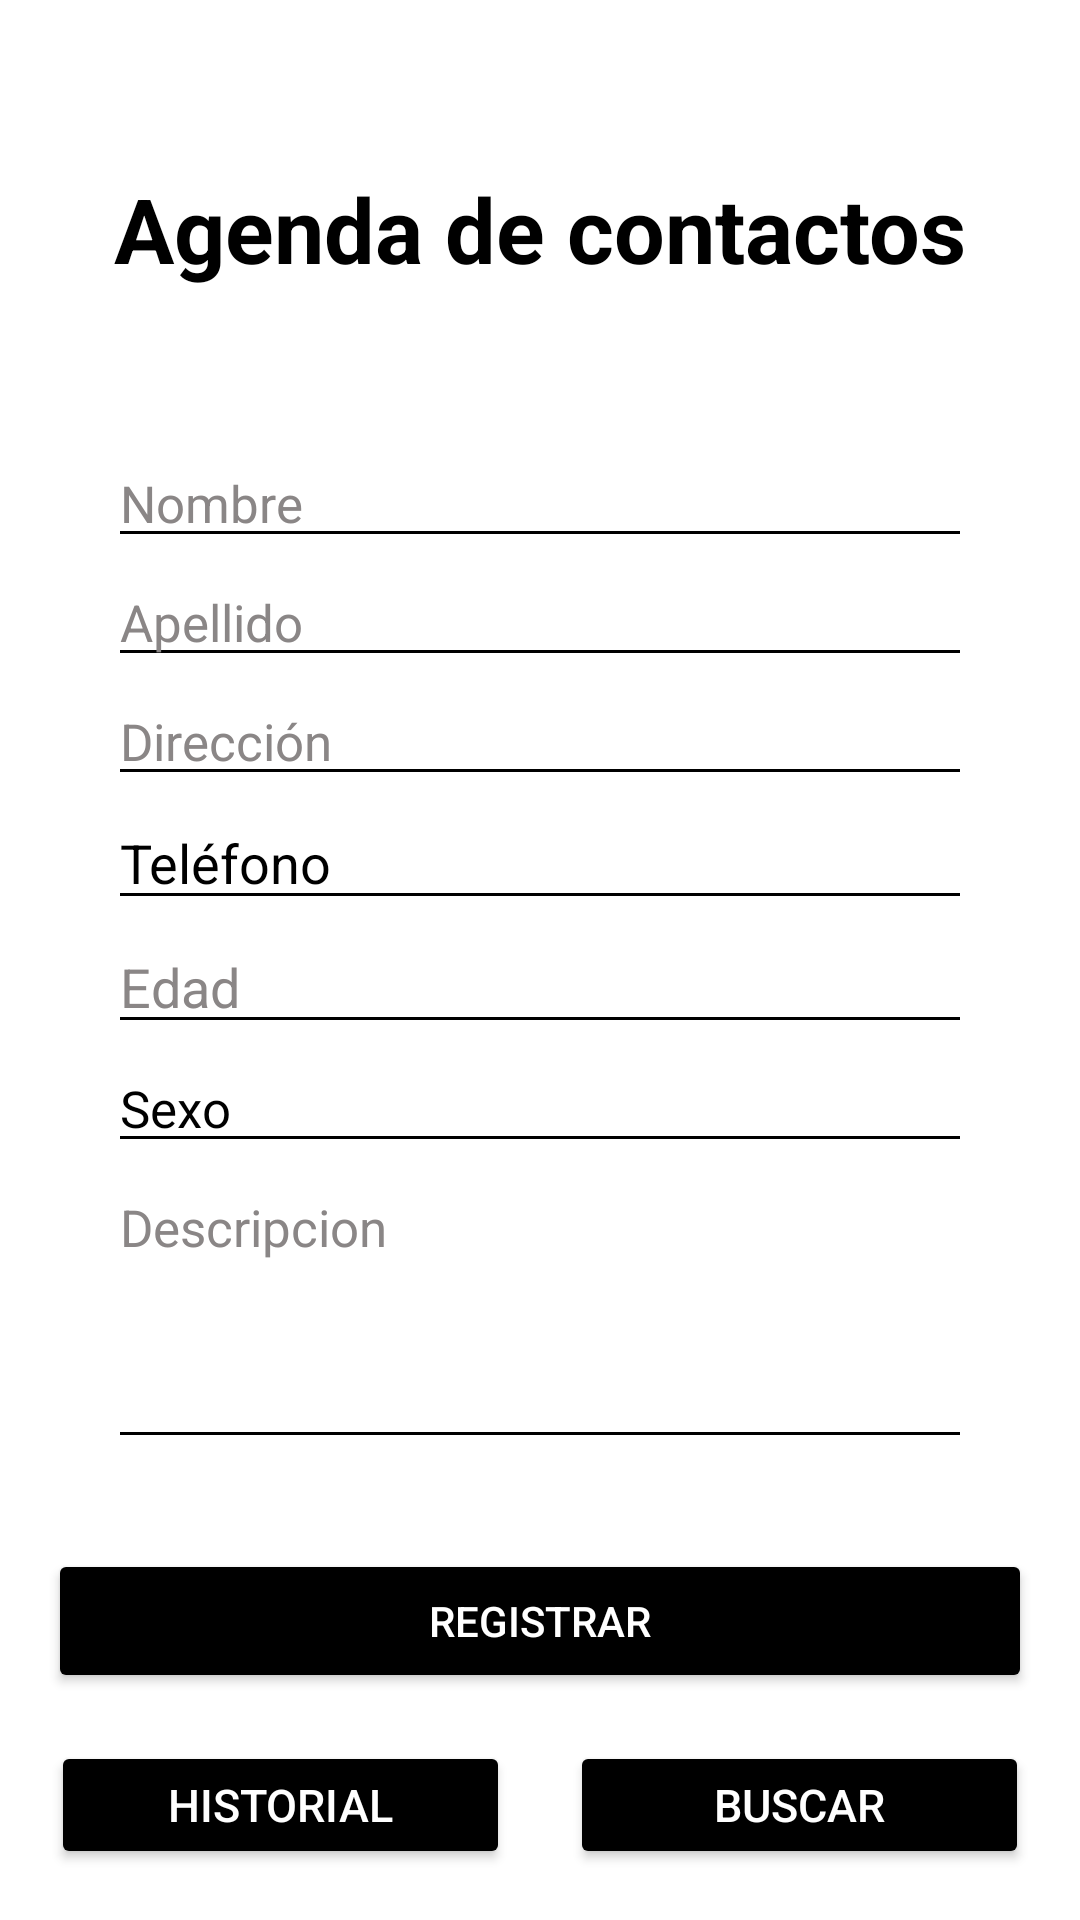

Layout XML and referenced resources for this Android screen:
<!-- AndroidManifest.xml: application theme Theme.Agenda_2 -->
<!-- res/layout/activity_main.xml -->
<?xml version="1.0" encoding="utf-8"?>
<LinearLayout xmlns:android="http://schemas.android.com/apk/res/android"
    xmlns:app="http://schemas.android.com/apk/res-auto"
    android:id="@+id/main"
    android:layout_width="match_parent"
    android:layout_height="match_parent"
    android:orientation="vertical"
    android:background="@color/white"
    android:padding="16dp">


    <TextView
        android:id="@+id/txtContactos"
        android:layout_width="wrap_content"
        android:layout_height="wrap_content"
        android:text="Agenda de contactos"

        android:textColor="@color/black"

        android:textSize="30sp"
        android:layout_marginTop="40dp"
        android:layout_gravity="center"
        android:textStyle="bold" />


    <LinearLayout
        android:id="@+id/layoutAgregar"
        android:layout_width="match_parent"
        android:layout_height="wrap_content"
        android:layout_marginTop="30dp"
        android:orientation="vertical"

        android:padding="20dp"
        android:visibility="visible">




        <EditText
            android:id="@+id/editNombre"
            android:layout_width="match_parent"
            android:layout_height="wrap_content"
            android:hint="Nombre"
            android:textSize="17sp"

            android:textColorHint="@color/gris"
            android:textColor="@color/black"
            android:backgroundTint="@color/black"


            />

        
        <EditText
            android:id="@+id/editApellido"
            android:layout_width="match_parent"
            android:layout_height="wrap_content"
            android:hint="Apellido"
            android:textSize="17sp"

            android:textColorHint="@color/gris"
            android:textColor="@color/black"
            android:backgroundTint="@color/black"


            />

        <EditText
            android:id="@+id/editDireccion"
            android:layout_width="match_parent"
            android:layout_height="wrap_content"
            android:hint="Dirección"
            android:textSize="17sp"

            android:textColorHint="@color/gris"
            android:textColor="@color/black"
            android:backgroundTint="@color/black"

            />

        <EditText
            android:id="@+id/editTelefono"
            android:layout_width="match_parent"
            android:layout_height="wrap_content"
            android:hint="Teléfono"
            android:inputType="phone"

            android:textColorHint="@color/black"
            android:textColor="@color/black"
            android:backgroundTint="@color/black"


            />

        <EditText
            android:id="@+id/editEdad"
            android:layout_width="match_parent"
            android:layout_height="wrap_content"
            android:hint="Edad"
            android:inputType="number"

            android:textColorHint="@color/gris"
            android:textColor="@color/black"
            android:backgroundTint="@color/black"

            />

        <EditText
            android:id="@+id/editSexo"
            android:layout_width="match_parent"
            android:layout_height="wrap_content"
            android:hint="Sexo"
            android:textSize="17sp"

            android:textColorHint="@color/black"
            android:textColor="@color/black"
            android:backgroundTint="@color/black"
            />


        <EditText
            android:id="@+id/editDescripcionContactos"
            android:layout_width="match_parent"
            android:layout_height="wrap_content"
            android:hint="Descripcion"
            android:textSize="17sp"
            android:minLines="4"
            android:gravity="top|start"


            android:textColorHint="@color/gris"
            android:textColor="@color/black"
            android:backgroundTint="@color/black"




            />
    </LinearLayout>




    
    <LinearLayout
        android:id="@+id/layoutBuscar"
        android:layout_width="match_parent"
        android:layout_height="wrap_content"
        android:orientation="vertical"
        android:padding="16dp"
        android:visibility="gone">

        <EditText
            android:id="@+id/editBuscar"
            android:hint="Escribe para buscar..."
            android:layout_width="match_parent"
            android:layout_height="wrap_content" />

        
        <Button
            android:id="@+id/btnMostrarTodos"
            android:layout_width="match_parent"
            android:layout_height="wrap_content"
            android:text="Mostrar todos"
            android:backgroundTint="#f5f4f0"
            android:layout_marginTop="8dp"
            android:layout_marginBottom="8dp"/>

        <TextView
            android:id="@+id/textResultados"
            android:layout_width="match_parent"
            android:layout_height="wrap_content"
            android:text="Aquí aparecerán los resultados"
            android:paddingTop="8dp" />
    </LinearLayout>

    
    <LinearLayout
        android:layout_width="match_parent"
        android:layout_height="0dp"
        android:layout_weight="1"
        android:orientation="vertical"
        android:padding="16dp"
        android:visibility="gone"
        android:id="@+id/layoutGuardadosContainer">

        <ScrollView
            android:id="@+id/layoutGuardados"
            android:layout_width="match_parent"
            android:layout_height="0dp"
            android:layout_weight="1">

            <LinearLayout
                android:id="@+id/contenedorGuardados"
                android:layout_width="match_parent"
                android:layout_height="wrap_content"
                android:orientation="vertical"/>
        </ScrollView>
    </LinearLayout>

    <Button
        android:id="@+id/btnGuardar"
        android:layout_width="match_parent"
        android:layout_height="wrap_content"
        android:layout_marginTop="10dp"


        android:layout_marginBottom="15dp"

        android:textColor="@color/white"
        android:backgroundTint="@color/black"
        android:text="Registrar" />


    <LinearLayout
        android:layout_width="match_parent"
        android:layout_height="wrap_content"
        android:orientation="horizontal"
        android:layout_margin="1dp">

        <Button
            android:id="@+id/btnMenuHistorial"
            android:text="Historial"
            android:layout_width="0dp"
            android:layout_height="wrap_content"
            android:layout_weight="1"
            android:textSize="15sp"
            android:textColor="@color/white"

            android:backgroundTint="@color/black"/>

        <Button
            android:id="@+id/btnMenuBuscar"
            android:text="Buscar"
            android:textSize="15sp"
            android:layout_width="0dp"
            android:layout_height="wrap_content"
            android:layout_weight="1"
            android:layout_marginLeft="20dp"
            android:textColor="@color/white"
            android:backgroundTint="@color/black"/>

    </LinearLayout>




</LinearLayout>
<!-- resources referenced by this layout -->
<resources>
  <color name="black">#FF000000</color>
  <color name="gris">#8A8686</color>
  <color name="white">#FFFFFFFF</color>
  <style name="Theme.Agenda_2" parent="Base.Theme.Agenda_2" />
  <style name="Base.Theme.Agenda_2" parent="Theme.Material3.DayNight.NoActionBar">
          
          
      </style>
</resources>
